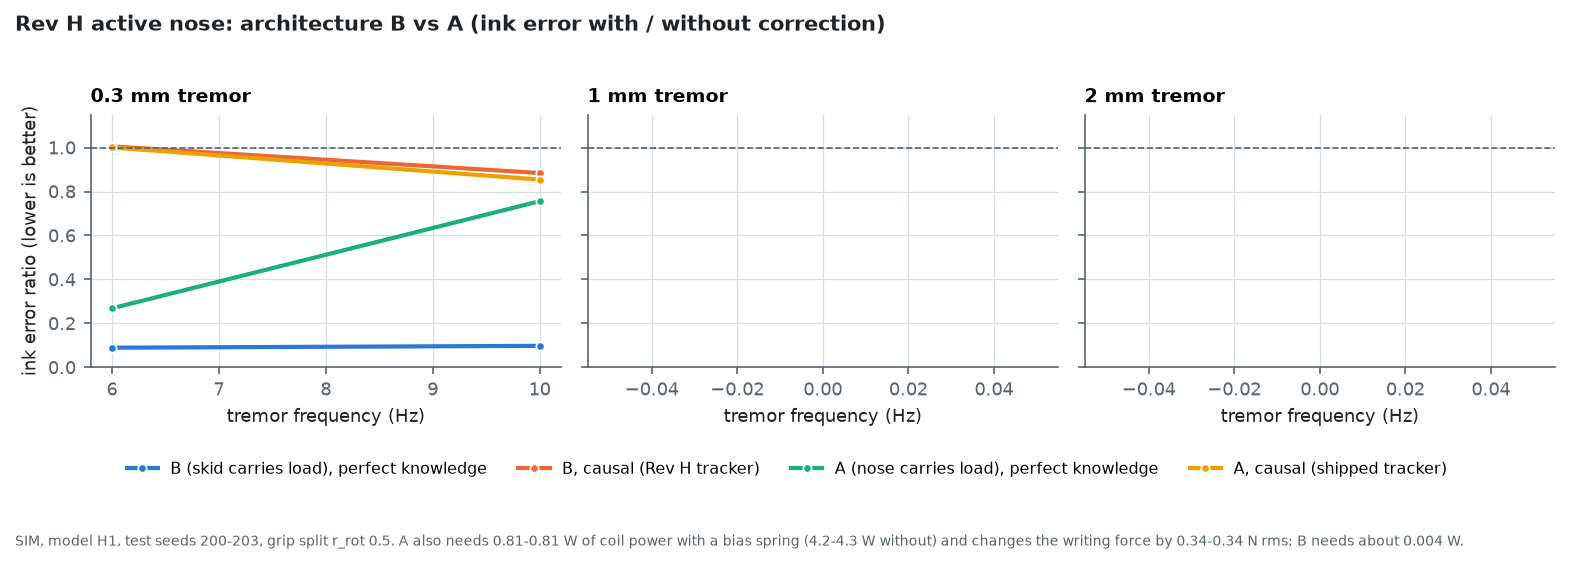

The file beside this chart, header and first rows:
panel, series, tremor frequency (Hz), ink error ratio (lower is better)
0.3 mm tremor, B (skid carries load), perfect knowledge, 6, 0.08917
0.3 mm tremor, B (skid carries load), perfect knowledge, 10, 0.09769
0.3 mm tremor, B, causal (Rev H tracker), 6, 1.005
0.3 mm tremor, B, causal (Rev H tracker), 10, 0.884
0.3 mm tremor, A (nose carries load), perfect knowledge, 6, 0.2683
0.3 mm tremor, A (nose carries load), perfect knowledge, 10, 0.7559
0.3 mm tremor, A, causal (shipped tracker), 6, 1.001
0.3 mm tremor, A, causal (shipped tracker), 10, 0.8541
